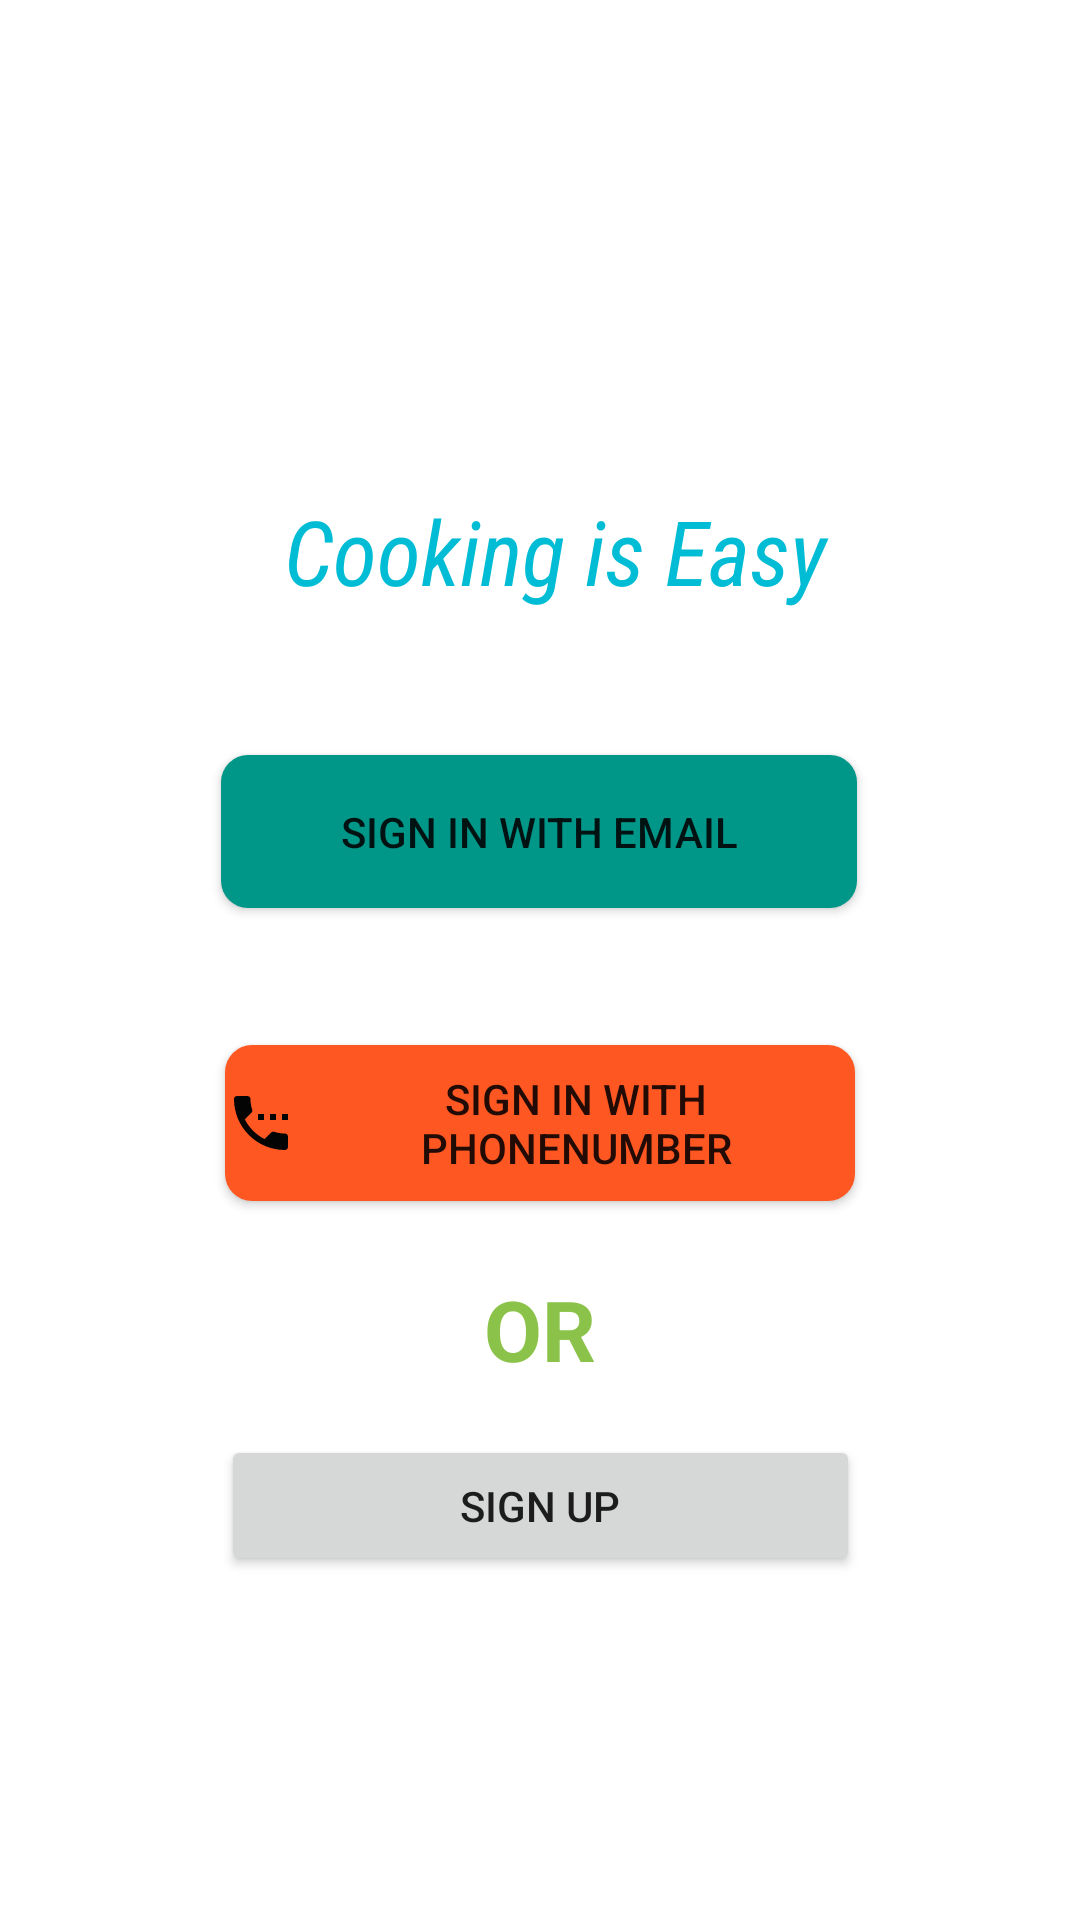

Android layout source for this screen:
<!-- AndroidManifest.xml: application theme Theme.CookingRecipeGood -->
<!-- res/layout/activity_main_start.xml -->
<?xml version="1.0" encoding="utf-8"?>
<androidx.constraintlayout.widget.ConstraintLayout xmlns:android="http://schemas.android.com/apk/res/android"
    xmlns:app="http://schemas.android.com/apk/res-auto"
    xmlns:tools="http://schemas.android.com/tools"
    android:id="@+id/SIGNUP"
    android:layout_width="match_parent"
    android:layout_height="match_parent"
    android:textAlignment="center"
    tools:context=".MainStart">

    <TextView
        android:id="@+id/textView2"
        android:layout_width="406dp"
        android:layout_height="50dp"
        android:fontFamily="sans-serif-condensed"
        android:text="Cooking is Easy"
        android:textAlignment="center"
        android:textColor="#00BCD4"
        android:textSize="30sp"
        android:textStyle="italic"
        app:layout_constraintBottom_toBottomOf="parent"
        app:layout_constraintEnd_toEndOf="parent"
        app:layout_constraintHorizontal_bias="0.4"
        app:layout_constraintStart_toStartOf="parent"
        app:layout_constraintTop_toTopOf="parent"
        app:layout_constraintVertical_bias="0.277" />

    <Button
        android:id="@+id/SignEmail"
        android:layout_width="212dp"
        android:layout_height="51dp"
        android:background="@drawable/btngreen"
        android:drawableLeft="@drawable/ic_baseline_email_24"
        android:text="Sign in with Email"
        app:backgroundTint="#009688"
        app:layout_constraintBottom_toBottomOf="parent"
        app:layout_constraintEnd_toEndOf="parent"
        app:layout_constraintHorizontal_bias="0.497"
        app:layout_constraintStart_toStartOf="parent"
        app:layout_constraintTop_toBottomOf="@+id/textView2"
        app:layout_constraintVertical_bias="0.102" />

    <Button
        android:id="@+id/SignPhone"
        android:layout_width="210dp"
        android:layout_height="52dp"
        android:background="@drawable/btnbutton"
        android:drawableLeft="@drawable/ic_baseline_settings_phone_24"
        android:text="SIGN IN WITH PHONENUMBER"
        app:backgroundTint="#FF5722"
        app:layout_constraintBottom_toBottomOf="parent"
        app:layout_constraintEnd_toEndOf="parent"
        app:layout_constraintStart_toStartOf="parent"
        app:layout_constraintTop_toBottomOf="@+id/SignEmail"
        app:layout_constraintVertical_bias="0.16" />

    <TextView
        android:id="@+id/OR"
        android:layout_width="wrap_content"
        android:layout_height="wrap_content"
        android:layout_marginTop="24dp"
        android:text="OR"
        android:textColor="#8BC34A"
        android:textSize="28dp"
        android:textStyle="bold"
        app:layout_constraintEnd_toEndOf="parent"
        app:layout_constraintStart_toStartOf="parent"
        app:layout_constraintTop_toBottomOf="@+id/SignPhone" />

    <Button
        android:id="@+id/SignUP"
        android:layout_width="213dp"
        android:layout_height="47dp"
        android:text="SIGN UP"
        app:layout_constraintBottom_toBottomOf="parent"
        app:layout_constraintEnd_toEndOf="parent"
        app:layout_constraintStart_toStartOf="parent"
        app:layout_constraintTop_toBottomOf="@+id/OR"
        app:layout_constraintVertical_bias="0.128" />
</androidx.constraintlayout.widget.ConstraintLayout>
<!-- resources referenced by this layout -->
<resources>
  <!-- drawable btnbutton (drawable) -->
  <?xml version="1.0" encoding="utf-8"?>
  <shape xmlns:android="http://schemas.android.com/apk/res/android">
  <solid android:color="#FFFF08"/>
      <corners android:radius="9dp"/>
  </shape>
  <!-- drawable btngreen (drawable) -->
  <?xml version="1.0" encoding="utf-8"?>
  <shape xmlns:android="http://schemas.android.com/apk/res/android">
   <solid android:color="@color/teal_200"/>
      <corners android:radius="9dp"/>
  
  </shape>
  <!-- drawable ic_baseline_settings_phone_24 (drawable) -->
  <vector android:height="24dp" android:tint="#040404"
      android:viewportHeight="24" android:viewportWidth="24"
      android:width="24dp" xmlns:android="http://schemas.android.com/apk/res/android">
      <path android:fillColor="@android:color/white" android:pathData="M13,9h-2v2h2L13,9zM17,9h-2v2h2L17,9zM20,15.5c-1.25,0 -2.45,-0.2 -3.57,-0.57 -0.35,-0.11 -0.74,-0.03 -1.02,0.24l-2.2,2.2c-2.83,-1.44 -5.15,-3.75 -6.59,-6.58l2.2,-2.21c0.28,-0.27 0.36,-0.66 0.25,-1.01C8.7,6.45 8.5,5.25 8.5,4c0,-0.55 -0.45,-1 -1,-1L4,3c-0.55,0 -1,0.45 -1,1 0,9.39 7.61,17 17,17 0.55,0 1,-0.45 1,-1v-3.5c0,-0.55 -0.45,-1 -1,-1zM19,9v2h2L21,9h-2z"/>
  </vector>
  <style name="Theme.CookingRecipeGood" parent="Theme.MaterialComponents.DayNight.DarkActionBar">
          
          <item name="colorPrimary">@color/purple_500</item>
          <item name="colorPrimaryVariant">@color/purple_700</item>
          <item name="colorOnPrimary">@color/white</item>
          
          <item name="colorSecondary">@color/teal_200</item>
          <item name="colorSecondaryVariant">@color/teal_700</item>
          <item name="colorOnSecondary">@color/black</item>
          
          <item name="android:statusBarColor" tools:targetApi="l">?attr/colorPrimaryVariant</item>
          
      </style>
  <!-- not gathered from this repository: default colours our renderer supplied (Android Studio template values) -->
  <color name="purple_500">#FF6200EE</color>
  <color name="purple_700">#FF3700B3</color>
  <color name="teal_200">#FF03DAC5</color>
  <color name="teal_700">#FF018786</color>
  <color name="black">#FF000000</color>
  <color name="white">#FFFFFFFF</color>
</resources>
